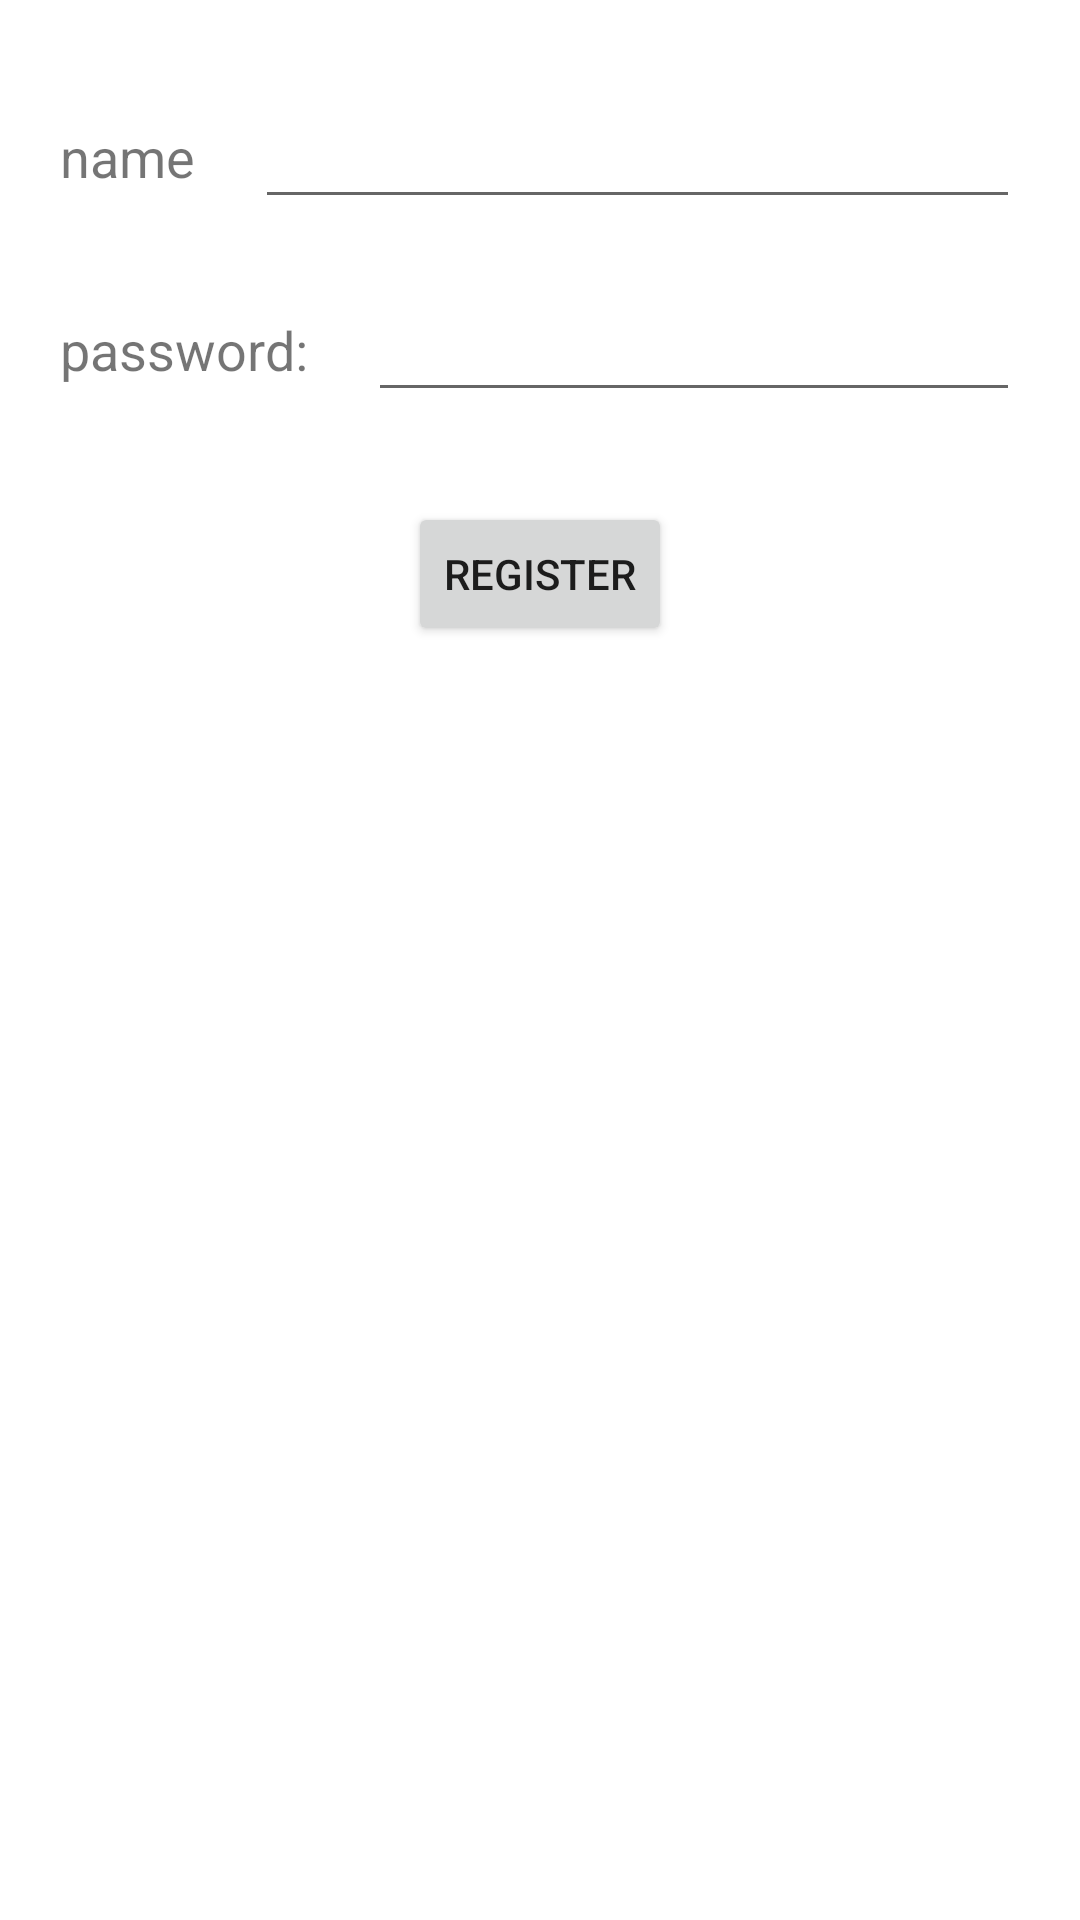

Android layout source for this screen:
<!-- AndroidManifest.xml: application theme Theme.StatuseInWorkApp -->
<!-- res/layout/fragment_register.xml -->
<?xml version="1.0" encoding="utf-8"?>
<layout xmlns:android="http://schemas.android.com/apk/res/android"
    xmlns:tools="http://schemas.android.com/tools"
    xmlns:app="http://schemas.android.com/apk/res-auto">

    <data>

    </data>

    <androidx.constraintlayout.widget.ConstraintLayout
        android:layout_width="match_parent"
        android:layout_height="match_parent"
        tools:context=".ui.login.RegisterFragment">


        <TextView
            android:id="@+id/txv_name_text"
            android:layout_width="wrap_content"
            android:layout_height="wrap_content"
            android:text="@string/name"
            app:layout_constraintStart_toStartOf="parent"
            app:layout_constraintTop_toTopOf="parent"
            android:layout_marginTop="40dp"
            android:layout_marginStart="20dp"
            android:textSize="18sp"/>

        <EditText
            android:id="@+id/edt_name"
            android:layout_width="0dp"
            android:layout_height="wrap_content"
            android:layout_marginStart="20dp"
            android:layout_marginEnd="20dp"
            app:layout_constraintBottom_toBottomOf="@+id/txv_name_text"
            app:layout_constraintEnd_toEndOf="parent"
            app:layout_constraintStart_toEndOf="@id/txv_name_text"
            app:layout_constraintTop_toTopOf="@+id/txv_name_text" />


        <TextView
            android:id="@+id/txv_password_text"
            android:layout_width="wrap_content"
            android:layout_height="wrap_content"
            android:text="@string/password"
            app:layout_constraintStart_toStartOf="parent"
            app:layout_constraintTop_toBottomOf="@id/txv_name_text"
            android:layout_marginTop="40dp"
            android:layout_marginStart="20dp"
            android:textSize="18sp"/>

        <EditText
            android:id="@+id/edt_password"
            android:layout_width="0dp"
            android:layout_height="wrap_content"
            android:layout_marginStart="20dp"
            android:layout_marginEnd="20dp"
            app:layout_constraintBottom_toBottomOf="@+id/txv_password_text"
            app:layout_constraintEnd_toEndOf="parent"
            app:layout_constraintStart_toEndOf="@+id/txv_password_text"
            app:layout_constraintTop_toTopOf="@+id/txv_password_text" />

        <Button
            android:id="@+id/btn_register"
            android:layout_width="wrap_content"
            android:layout_height="wrap_content"
            android:layout_marginTop="30dp"
            android:text="@string/register"
            app:layout_constraintEnd_toEndOf="parent"
            app:layout_constraintStart_toStartOf="parent"
            app:layout_constraintTop_toBottomOf="@+id/edt_password" />


        <TextView
            android:id="@+id/txv_id_user"
            android:layout_width="27dp"
            android:layout_height="0dp"
            android:layout_marginTop="40dp"
            app:layout_constraintEnd_toEndOf="parent"
            app:layout_constraintStart_toStartOf="parent"
            app:layout_constraintTop_toBottomOf="@+id/btn_register" />
    </androidx.constraintlayout.widget.ConstraintLayout>
</layout>
<!-- resources referenced by this layout -->
<resources>
  <string name="name">name</string>
  <string name="password">password:</string>
  <string name="register">register</string>
  <style name="Theme.StatuseInWorkApp" parent="Theme.MaterialComponents.DayNight.DarkActionBar">
          
          <item name="colorPrimary">@color/purple_500</item>
          <item name="colorPrimaryVariant">@color/purple_700</item>
          <item name="colorOnPrimary">@color/white</item>
          
          <item name="colorSecondary">@color/teal_200</item>
          <item name="colorSecondaryVariant">@color/teal_700</item>
          <item name="colorOnSecondary">@color/black</item>
          
          <item name="android:statusBarColor" tools:targetApi="l">?attr/colorPrimaryVariant</item>
          
      </style>
  <color name="purple_500">#FF6200EE</color>
  <color name="purple_700">#FF3700B3</color>
  <color name="white">#FFFFFFFF</color>
  <color name="teal_200">#FF03DAC5</color>
  <color name="teal_700">#FF018786</color>
  <color name="black">#FF000000</color>
</resources>
